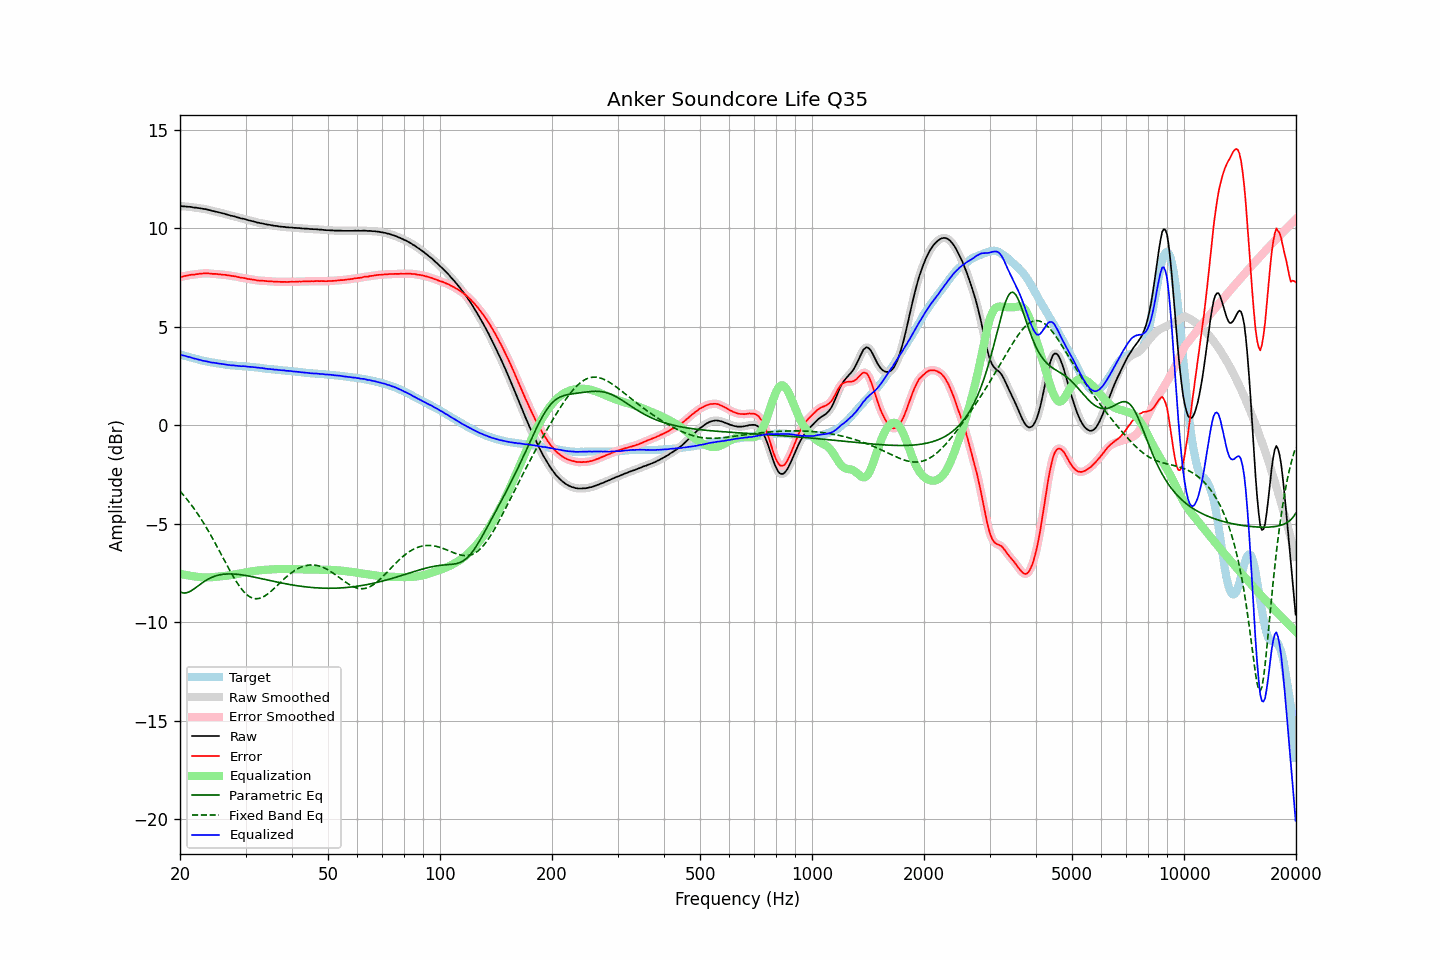

The file beside this chart, header and first rows:
frequency, raw, error, smoothed, error_smoothed, equalization, parametric_eq, fixed_band_eq, equalized_raw, equalized_smoothed, target
20.00, 11.14, 7.54, 11.14, 7.53, -7.53, -8.45, -3.34, 3.60, 3.60, 3.60
20.20, 11.13, 7.55, 11.13, 7.55, -7.55, -8.48, -3.43, 3.58, 3.58, 3.58
20.40, 11.12, 7.57, 11.12, 7.57, -7.57, -8.50, -3.52, 3.55, 3.55, 3.55
20.61, 11.12, 7.59, 11.11, 7.58, -7.58, -8.51, -3.62, 3.53, 3.53, 3.53
20.81, 11.11, 7.60, 11.11, 7.60, -7.60, -8.50, -3.72, 3.51, 3.51, 3.51
21.02, 11.10, 7.62, 11.10, 7.62, -7.61, -8.47, -3.82, 3.48, 3.49, 3.48
21.23, 11.10, 7.64, 11.09, 7.63, -7.63, -8.44, -3.92, 3.47, 3.47, 3.46
21.44, 11.09, 7.65, 11.08, 7.64, -7.64, -8.39, -4.03, 3.45, 3.44, 3.44
21.66, 11.07, 7.65, 11.07, 7.65, -7.65, -8.34, -4.14, 3.41, 3.42, 3.42
21.87, 11.06, 7.66, 11.06, 7.66, -7.67, -8.28, -4.25, 3.39, 3.39, 3.40
22.09, 11.06, 7.68, 11.05, 7.67, -7.68, -8.22, -4.37, 3.38, 3.37, 3.38
22.31, 11.04, 7.68, 11.04, 7.69, -7.69, -8.16, -4.49, 3.35, 3.35, 3.36
22.54, 11.03, 7.70, 11.03, 7.70, -7.70, -8.10, -4.61, 3.33, 3.33, 3.33
22.76, 11.02, 7.71, 11.01, 7.71, -7.70, -8.04, -4.74, 3.31, 3.31, 3.31
22.99, 11.00, 7.71, 11.00, 7.71, -7.71, -7.98, -4.87, 3.29, 3.29, 3.29
23.22, 10.99, 7.72, 10.99, 7.72, -7.72, -7.93, -5.00, 3.27, 3.27, 3.27
23.45, 10.98, 7.72, 10.97, 7.72, -7.72, -7.87, -5.13, 3.26, 3.26, 3.26
23.69, 10.96, 7.72, 10.96, 7.72, -7.72, -7.82, -5.27, 3.24, 3.24, 3.24
23.92, 10.94, 7.71, 10.94, 7.71, -7.71, -7.78, -5.41, 3.22, 3.22, 3.23
24.16, 10.92, 7.71, 10.91, 7.71, -7.71, -7.74, -5.55, 3.21, 3.21, 3.21
24.40, 10.89, 7.69, 10.89, 7.70, -7.70, -7.70, -5.70, 3.18, 3.19, 3.20
24.65, 10.88, 7.69, 10.87, 7.69, -7.70, -7.67, -5.84, 3.18, 3.18, 3.19
24.89, 10.86, 7.69, 10.86, 7.69, -7.69, -7.64, -5.99, 3.17, 3.17, 3.16
25.14, 10.84, 7.68, 10.84, 7.68, -7.68, -7.62, -6.14, 3.16, 3.16, 3.15
25.39, 10.82, 7.67, 10.82, 7.67, -7.67, -7.60, -6.30, 3.14, 3.14, 3.14
25.65, 10.80, 7.66, 10.80, 7.66, -7.67, -7.58, -6.45, 3.13, 3.13, 3.13
25.91, 10.78, 7.66, 10.78, 7.66, -7.66, -7.57, -6.60, 3.12, 3.12, 3.12
26.16, 10.76, 7.65, 10.76, 7.65, -7.65, -7.56, -6.76, 3.11, 3.11, 3.11
26.43, 10.74, 7.65, 10.73, 7.64, -7.64, -7.55, -6.91, 3.10, 3.10, 3.09
26.69, 10.71, 7.63, 10.71, 7.63, -7.63, -7.54, -7.06, 3.08, 3.08, 3.08
26.96, 10.69, 7.62, 10.69, 7.62, -7.62, -7.54, -7.21, 3.07, 3.07, 3.07
27.23, 10.67, 7.61, 10.66, 7.60, -7.61, -7.54, -7.36, 3.06, 3.06, 3.06
27.50, 10.64, 7.59, 10.65, 7.59, -7.59, -7.54, -7.51, 3.04, 3.05, 3.05
27.77, 10.63, 7.58, 10.62, 7.58, -7.58, -7.54, -7.65, 3.05, 3.04, 3.05
28.05, 10.61, 7.57, 10.60, 7.57, -7.56, -7.55, -7.79, 3.04, 3.04, 3.04
28.33, 10.58, 7.55, 10.58, 7.55, -7.55, -7.55, -7.92, 3.03, 3.03, 3.03
28.62, 10.56, 7.53, 10.56, 7.53, -7.54, -7.56, -8.05, 3.02, 3.02, 3.03
28.90, 10.54, 7.52, 10.53, 7.52, -7.52, -7.57, -8.16, 3.02, 3.01, 3.01
29.19, 10.51, 7.49, 10.51, 7.50, -7.50, -7.58, -8.27, 3.00, 3.01, 3.01
29.48, 10.50, 7.49, 10.50, 7.49, -7.49, -7.59, -8.38, 3.01, 3.01, 3.00
29.78, 10.48, 7.48, 10.48, 7.48, -7.47, -7.61, -8.47, 3.00, 3.00, 3.00
30.08, 10.46, 7.47, 10.46, 7.46, -7.46, -7.62, -8.55, 3.00, 3.00, 2.99
30.38, 10.43, 7.44, 10.43, 7.44, -7.45, -7.64, -8.62, 2.98, 2.99, 2.99
30.68, 10.41, 7.43, 10.41, 7.43, -7.43, -7.65, -8.68, 2.98, 2.98, 2.98
30.99, 10.39, 7.42, 10.39, 7.41, -7.42, -7.67, -8.73, 2.97, 2.97, 2.97
31.30, 10.37, 7.40, 10.37, 7.41, -7.40, -7.68, -8.76, 2.97, 2.97, 2.97
31.61, 10.35, 7.39, 10.35, 7.39, -7.39, -7.70, -8.78, 2.96, 2.96, 2.96
31.93, 10.33, 7.38, 10.32, 7.38, -7.38, -7.72, -8.80, 2.95, 2.95, 2.94
32.24, 10.30, 7.36, 10.30, 7.36, -7.37, -7.73, -8.80, 2.93, 2.94, 2.94
32.57, 10.29, 7.36, 10.29, 7.35, -7.36, -7.75, -8.78, 2.93, 2.93, 2.93
32.89, 10.27, 7.35, 10.27, 7.35, -7.35, -7.77, -8.76, 2.92, 2.92, 2.92
33.22, 10.26, 7.35, 10.26, 7.35, -7.34, -7.79, -8.73, 2.91, 2.91, 2.91
33.55, 10.24, 7.34, 10.24, 7.34, -7.34, -7.80, -8.69, 2.90, 2.90, 2.90
33.89, 10.22, 7.33, 10.22, 7.33, -7.33, -7.82, -8.65, 2.89, 2.89, 2.88
34.23, 10.20, 7.32, 10.20, 7.32, -7.33, -7.84, -8.59, 2.87, 2.88, 2.87
34.57, 10.19, 7.32, 10.19, 7.32, -7.32, -7.86, -8.53, 2.87, 2.87, 2.87
34.92, 10.18, 7.32, 10.17, 7.31, -7.31, -7.88, -8.46, 2.86, 2.86, 2.86
35.27, 10.16, 7.31, 10.16, 7.31, -7.31, -7.89, -8.39, 2.85, 2.85, 2.85
35.62, 10.15, 7.30, 10.15, 7.30, -7.30, -7.91, -8.32, 2.84, 2.84, 2.85
35.97, 10.13, 7.29, 10.13, 7.30, -7.30, -7.93, -8.24, 2.83, 2.83, 2.83
... 635 more rows
